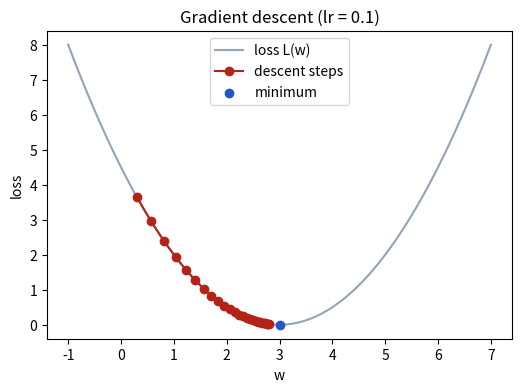

Here is the Python script that generated this plot:
import numpy as np
import matplotlib.pyplot as plt

def loss(w):
    return 0.5 * (w - 3.0) ** 2

def grad(w):
    return w - 3.0

learning_rate = 0.1
w = 0.3                # starting guess
history = [w]

for step in range(25):
    w = w - learning_rate * grad(w)
    history.append(w)

print(f"final w = {w:.4f}  (target 3.0),  final loss = {loss(w):.5f}")

ws = np.linspace(-1, 7, 200)
plt.figure(figsize=(6, 4))
plt.plot(ws, loss(ws), color="#94a3b8", label="loss L(w)")
hist = np.array(history)
plt.plot(hist, loss(hist), "o-", color="#b42318", label="descent steps")
plt.scatter([3], [0], color="#2457c5", zorder=5, label="minimum")
plt.xlabel("w"); plt.ylabel("loss"); plt.legend(); plt.title(
    f"Gradient descent (lr = {learning_rate})")
plt.show()
